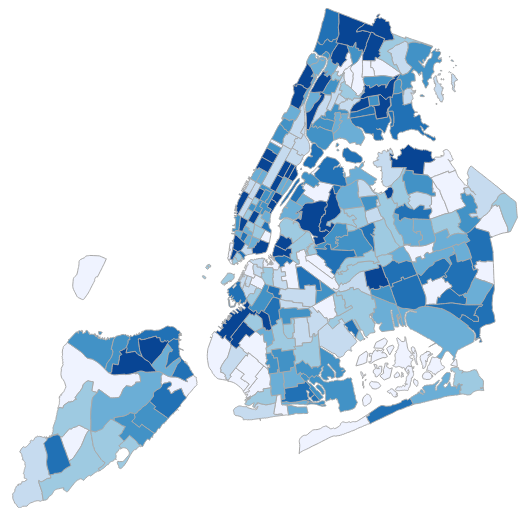
D3 v4 page, settled after 360 driven frames (6 s of simulated time); the page loaded 1 data file(s).



			//Width and height
			var w = 700;
			var h = 500;
 			
			
			//Define map projection
			// var projection = d3.geoAlbersUsa()
			// 				   .translate([w/2, h/2])
			// 				   .scale([500]);

			//Define path generator
			

			//Create SVG element
			var svg = d3.select("body")
						.append("svg")
						.attr("width", w)
						.attr("height", h);

			//Load in GeoJSON data
			d3.json("taxi_zones.json", function(json) {
				
			var projection = (d3.geoIdentity())
				.reflectY(true)
                .fitSize([w,h],json);

            var path = d3.geoPath()
							 .projection(projection);
            
			//add key
            svg.append("g");
	// 			  .attr("transform", "translate(610,20)")
    //   .append(() => Legend(color, {title: "Unemployment rate (%)", width: 260}));

			// console.log(json.features.properties);
			var obj = [];
			var objMax;
			json.features.forEach(function(d,i){
				obj[i] = d.properties.OBJECTID;
				objMax = obj[i];
				     });
			
			//console.log(obj);
			var colorScale = d3.scaleQuantile()
				.domain(obj)
			 	.range(d3.schemeBlues[7]);
			//Bind data and create one path per GeoJSON feature
			svg.append("g")
				// .attr('transform', 'rotate(19)')
				.selectAll("path")
				.data(json.features)
				.enter()
				.append("path")
				.attr("d", path)
				
				.style("stroke", "darkgray")
				.style("fill", 
				function(d){
					console.log(d.properties.OBJECTID);
					console.log(colorScale(d.properties.OBJECTID));
					return colorScale(d.properties.OBJECTID);
				}
				);
			});
			
		

### data: taxi_zones.json
{
 "type": "FeatureCollection",
 "features": [
  {
   "type": "Feature",
   "geometry": {
    "type": "Polygon",
    "coordinates": "[... 1 items]"
   },
   "properties": {
    "OBJECTID": 1,
    "Shape_Leng": 0.1164,
    "Shape_Area": 0.0007823,
    "zone": "Newark Airport",
    "LocationID": 1,
    "borough": "EWR"
   }
  },
  {
   "type": "Feature",
   "geometry": {
    "type": "MultiPolygon",
    "coordinates": "[... 27 items]"
   },
   "properties": {
    "OBJECTID": 2,
    "Shape_Leng": 0.4335,
    "Shape_Area": 0.004866,
    "zone": "Jamaica Bay",
    "LocationID": 2,
    "borough": "Queens"
   }
  },
  {
   "type": "Feature",
   "geometry": {
    "type": "Polygon",
    "coordinates": "[... 1 items]"
   },
   "properties": {
    "OBJECTID": 3,
    "Shape_Leng": 0.08434,
    "Shape_Area": 0.0003144,
    "zone": "Allerton/Pelham Gardens",
    "LocationID": 3,
    "borough": "Bronx"
   }
  },
  {
   "type": "Feature",
   "geometry": {
    "type": "Polygon",
    "coordinates": "[... 1 items]"
   },
   "properties": {
    "OBJECTID": 4,
    "Shape_Leng": 0.04357,
    "Shape_Area": 0.0001119,
    "zone": "Alphabet City",
    "LocationID": 4,
    "borough": "Manhattan"
   }
  },
  {
   "type": "Feature",
   "geometry": {
    "type": "Polygon",
    "coordinates": "[... 1 items]"
   },
   "properties": {
    "OBJECTID": 5,
    "Shape_Leng": 0.09215,
    "Shape_Area": 0.000498,
    "zone": "Arden Heights",
    "LocationID": 5,
    "borough": "Staten Island"
   }
  },
  {
   "type": "Feature",
   "geometry": {
    "type": "Polygon",
    "coordinates": "[... 1 items]"
   },
   "properties": {
    "OBJECTID": 6,
    "Shape_Leng": 0.1505,
    "Shape_Area": 0.0006065,
    "zone": "Arrochar/Fort Wadsworth",
    "LocationID": 6,
    "borough": "Staten Island"
   }
  },
  {
   "type": "Feature",
   "geometry": {
    "type": "Polygon",
    "coordinates": "[... 1 items]"
   },
   "properties": {
    "OBJECTID": 7,
    "Shape_Leng": 0.1074,
    "Shape_Area": 0.0003898,
    "zone": "Astoria",
    "LocationID": 7,
    "borough": "Queens"
   }
  },
  {
   "type": "Feature",
   "geometry": {
    "type": "Polygon",
    "coordinates": "[... 1 items]"
   },
   "properties": {
    "OBJECTID": 8,
    "Shape_Leng": 0.02759,
    "Shape_Area": 2.6587716279e-05,
    "zone": "Astoria Park",
    "LocationID": 8,
    "borough": "Queens"
   }
  },
  "... 255 more items"
 ]
}